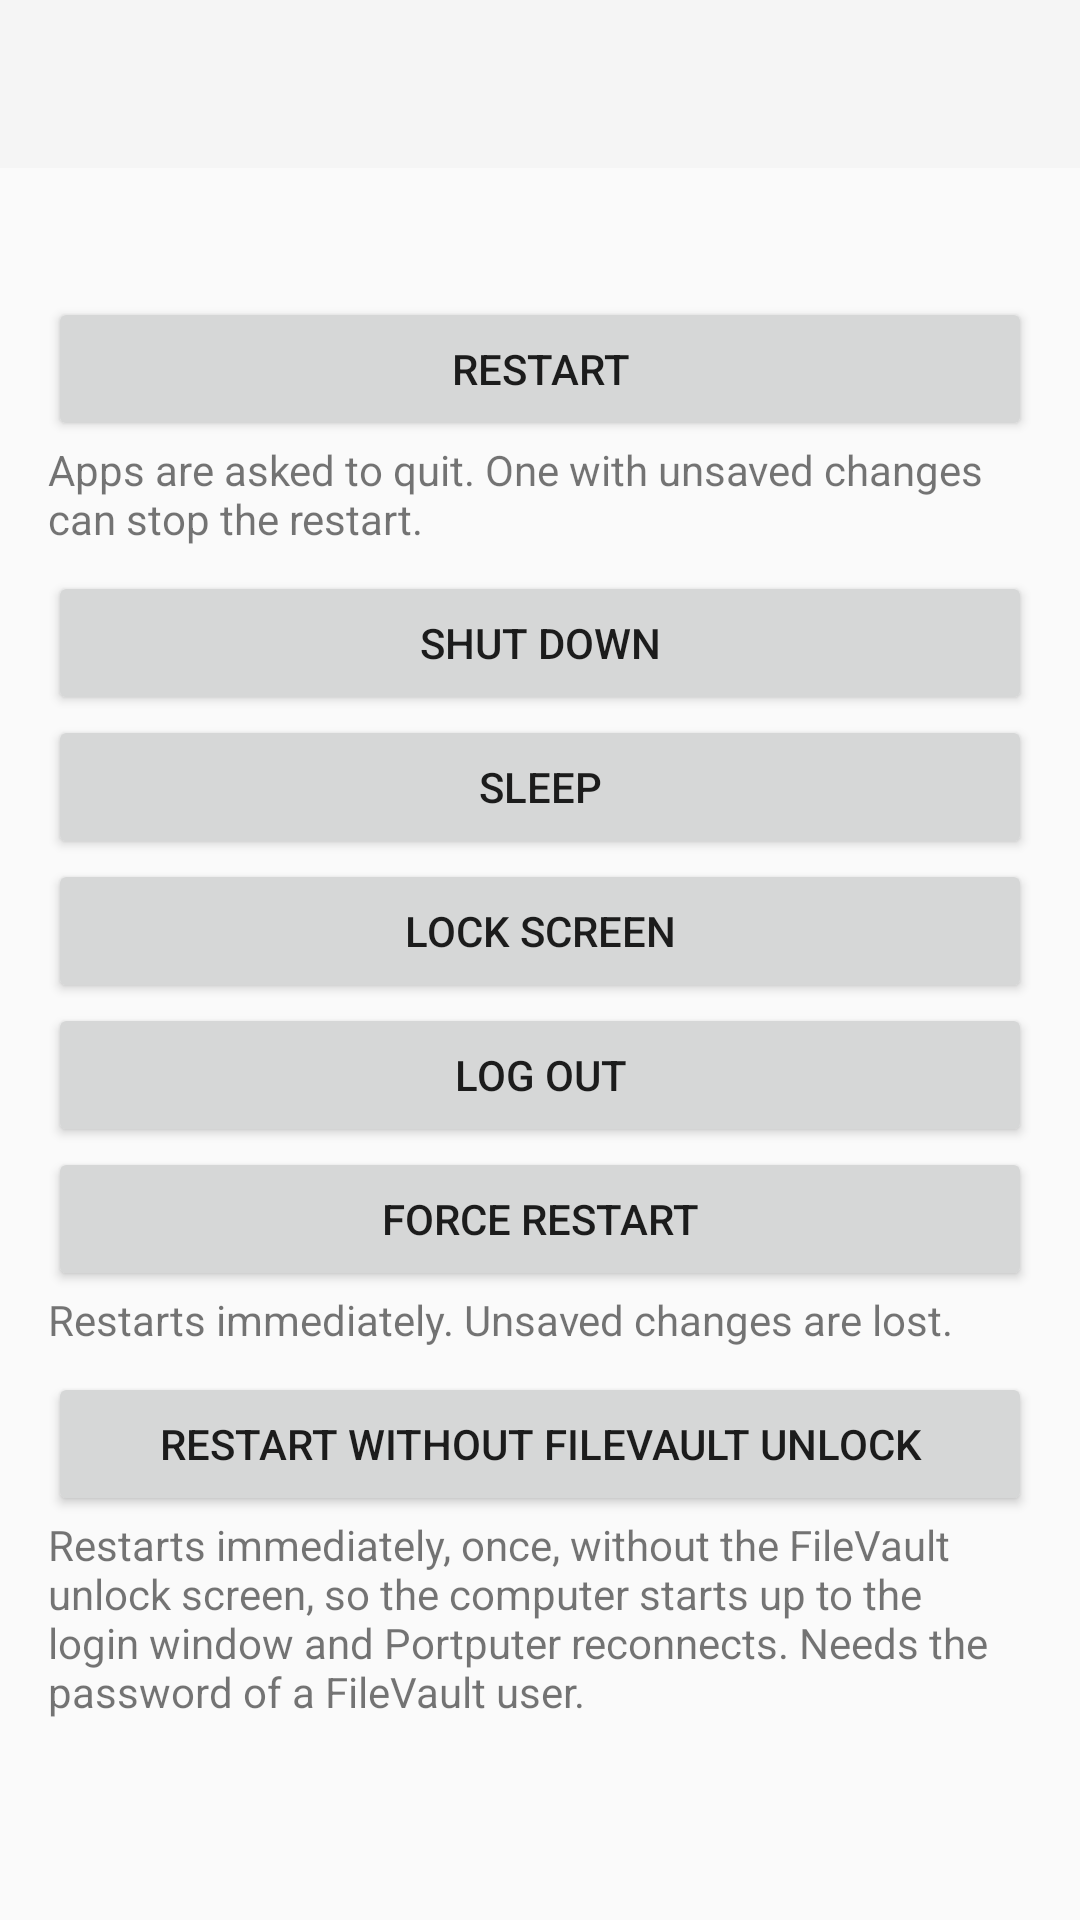

Produce the Android XML layout that renders to this screen, including the resource entries it uses.
<!-- AndroidManifest.xml: application theme Theme.Portputer -->
<!-- res/layout/activity_power.xml -->
<?xml version="1.0" encoding="utf-8"?>
<LinearLayout xmlns:android="http://schemas.android.com/apk/res/android"
    android:id="@+id/root"
    android:layout_width="match_parent"
    android:layout_height="match_parent"
    android:orientation="vertical">

    <include layout="@layout/toolbar" />

    <ScrollView
        android:layout_width="match_parent"
        android:layout_height="0dp"
        android:layout_weight="1">

        <LinearLayout
            android:layout_width="match_parent"
            android:layout_height="wrap_content"
            android:orientation="vertical"
            android:padding="16dp">

            <TextView
                android:id="@+id/status"
                android:layout_width="match_parent"
                android:layout_height="wrap_content"
                android:accessibilityLiveRegion="polite"
                android:paddingBottom="8dp" />

            <Button
                android:id="@+id/restart"
                android:layout_width="match_parent"
                android:layout_height="wrap_content"
                android:text="@string/power_restart" />

            <TextView
                android:id="@+id/restart_help"
                android:layout_width="match_parent"
                android:layout_height="wrap_content"
                android:paddingBottom="8dp"
                android:text="@string/power_restart_help" />

            <Button
                android:id="@+id/shutdown"
                android:layout_width="match_parent"
                android:layout_height="wrap_content"
                android:text="@string/power_shutdown" />

            <Button
                android:id="@+id/sleep"
                android:layout_width="match_parent"
                android:layout_height="wrap_content"
                android:text="@string/power_sleep" />

            <Button
                android:id="@+id/lock"
                android:layout_width="match_parent"
                android:layout_height="wrap_content"
                android:text="@string/power_lock" />

            <Button
                android:id="@+id/log_out"
                android:layout_width="match_parent"
                android:layout_height="wrap_content"
                android:text="@string/power_log_out" />

            <Button
                android:id="@+id/force_restart"
                android:layout_width="match_parent"
                android:layout_height="wrap_content"
                android:text="@string/power_force_restart" />

            <TextView
                android:id="@+id/force_restart_help"
                android:layout_width="match_parent"
                android:layout_height="wrap_content"
                android:paddingBottom="8dp"
                android:text="@string/power_force_restart_help" />

            <Button
                android:id="@+id/unlocked_restart"
                android:layout_width="match_parent"
                android:layout_height="wrap_content"
                android:text="@string/power_unlocked_restart_mac" />

            <TextView
                android:id="@+id/unlocked_restart_help"
                android:layout_width="match_parent"
                android:layout_height="wrap_content"
                android:paddingBottom="8dp"
                android:text="@string/power_unlocked_help" />

            <TextView
                android:id="@+id/no_system_components"
                android:layout_width="match_parent"
                android:layout_height="wrap_content"
                android:paddingTop="8dp"
                android:text="@string/power_no_system_components"
                android:visibility="gone" />
        </LinearLayout>
    </ScrollView>
</LinearLayout>
<!-- res/layout/toolbar.xml (included above) -->
<?xml version="1.0" encoding="utf-8"?>
<Toolbar xmlns:android="http://schemas.android.com/apk/res/android"
    android:id="@+id/toolbar"
    android:layout_width="match_parent"
    android:layout_height="wrap_content"
    android:minHeight="?android:attr/actionBarSize"
    android:background="?android:attr/colorPrimary"
    android:theme="@android:style/ThemeOverlay.Material.Dark.ActionBar" />
<!-- resources referenced by this layout -->
<resources>
  <string name="power_force_restart">Force Restart</string>
  <string name="power_force_restart_help">Restarts immediately. Unsaved changes are lost.</string>
  <string name="power_lock">Lock Screen</string>
  <string name="power_log_out">Log Out</string>
  <string name="power_no_system_components">Force Restart and Restart Without FileVault Unlock need Portputer\'s system components, installed from Portputer on the Mac.</string>
  <string name="power_restart">Restart</string>
  <string name="power_restart_help">Apps are asked to quit. One with unsaved changes can stop the restart.</string>
  <string name="power_shutdown">Shut Down</string>
  <string name="power_sleep">Sleep</string>
  <string name="power_unlocked_help">Restarts immediately, once, without the FileVault unlock screen, so the computer starts up to the login window and Portputer reconnects. Needs the password of a FileVault user.</string>
  <string name="power_unlocked_restart_mac">Restart Without FileVault Unlock</string>
  <style name="Theme.Portputer" parent="@android:style/Theme.Material.Light.NoActionBar" />
</resources>
